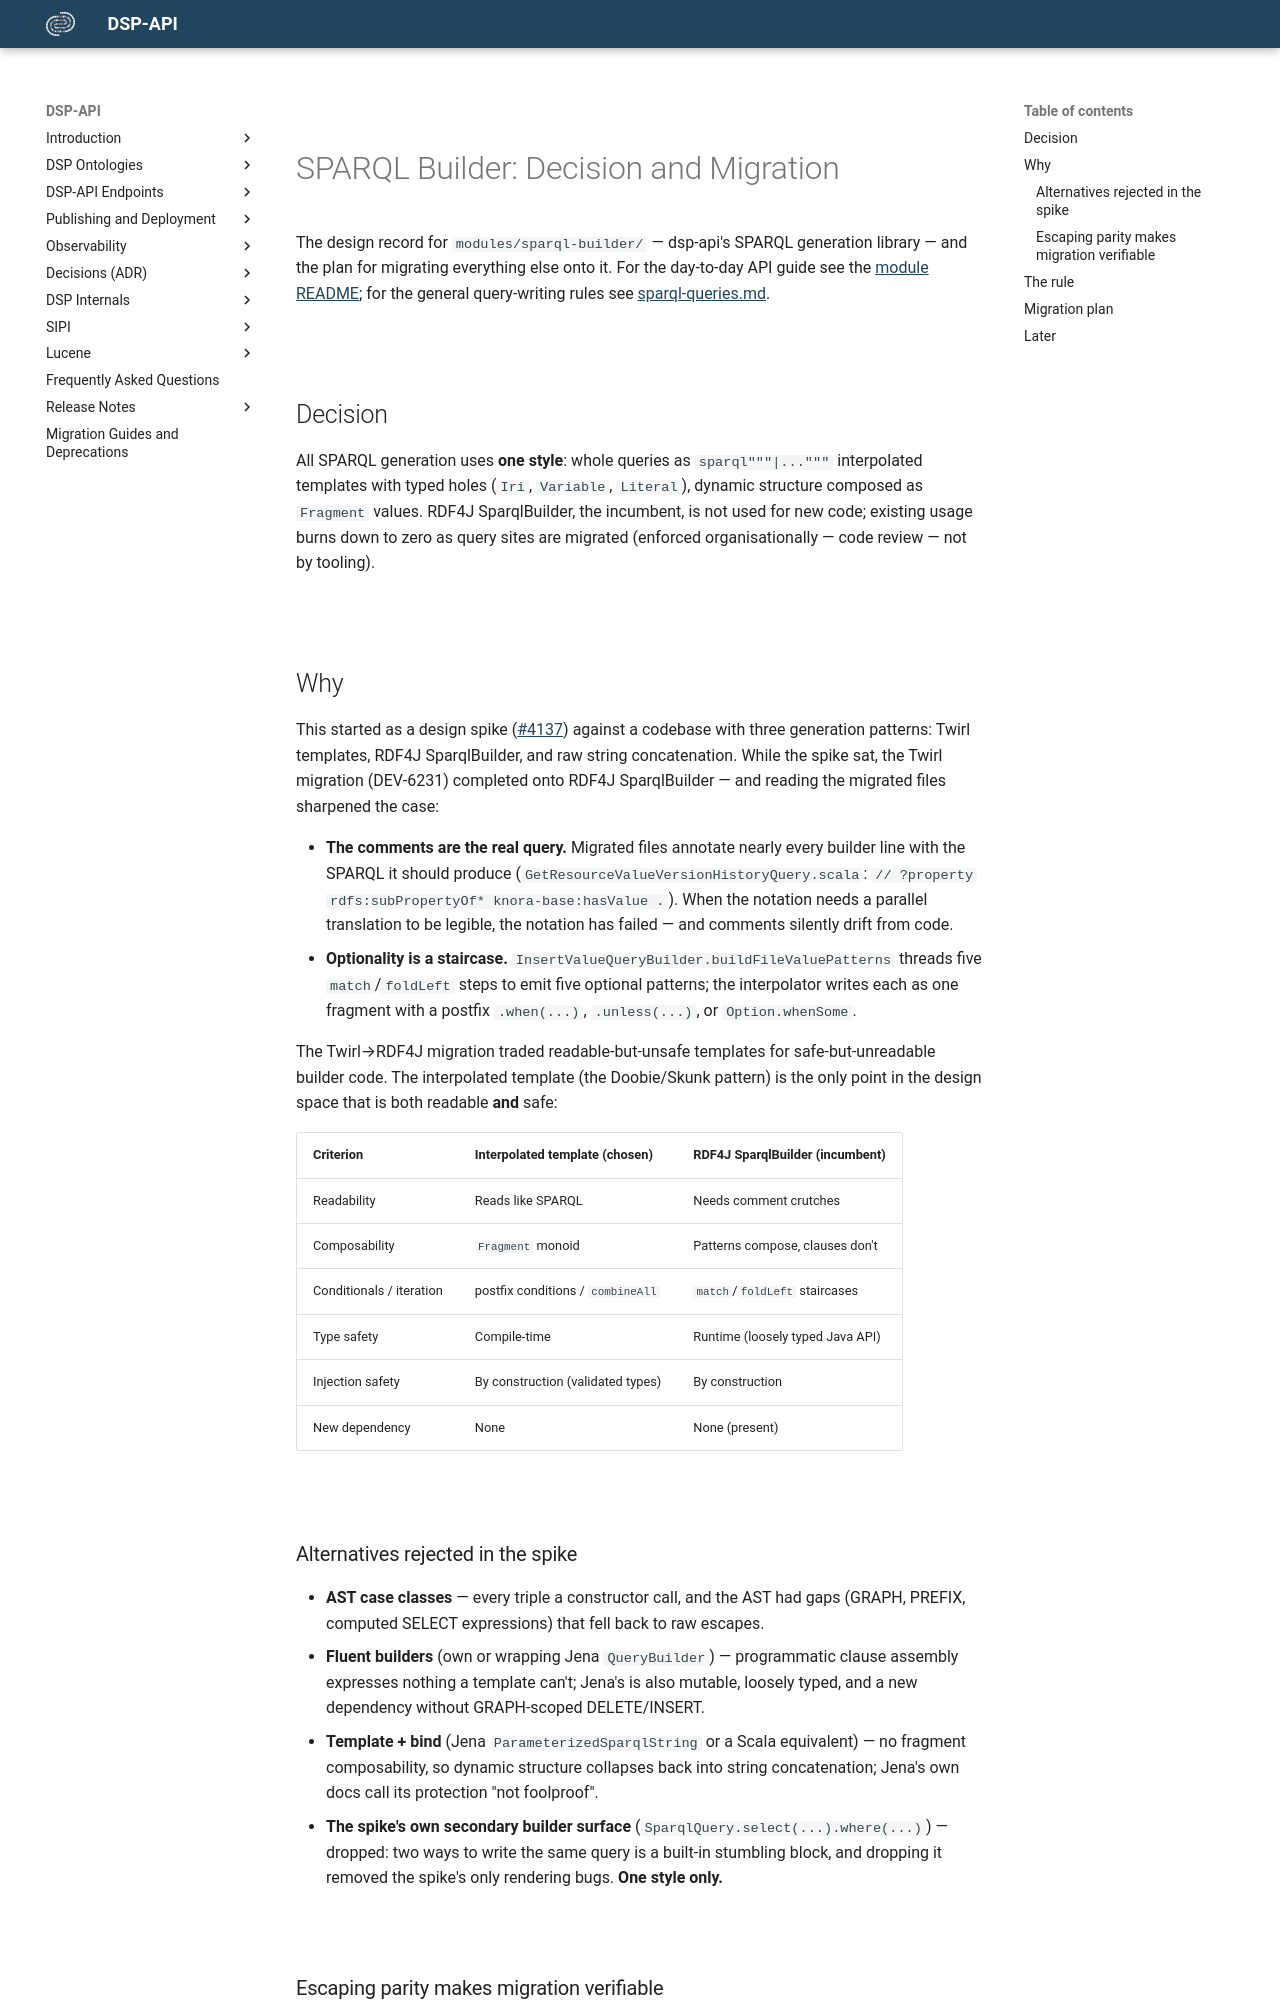

repository: dasch-swiss/dsp-api · page: development/sparql-builder/index.html · generator: mkdocs

# SPARQL Builder: Decision and Migration

The design record for `modules/sparql-builder/` — dsp-api's SPARQL generation library —
and the plan for migrating everything else onto it. For the day-to-day API guide see the
[module README](https://github.com/dasch-swiss/dsp-api/blob/main/modules/sparql-builder/README.md);
for the general query-writing rules see
[sparql-queries.md](sparql-queries.md).

## Decision

All SPARQL generation uses **one style**: whole queries as `sparql"""|..."""` interpolated
templates with typed holes (`Iri`, `Variable`, `Literal`), dynamic structure composed as
`Fragment` values. RDF4J SparqlBuilder, the incumbent, is not used for new code; existing
usage burns down to zero as query sites are migrated (enforced organisationally — code
review — not by tooling).

## Why

This started as a design spike ([#4137](https://github.com/dasch-swiss/dsp-api/pull/4137))
against a codebase with three generation patterns: Twirl templates, RDF4J SparqlBuilder,
and raw string concatenation. While the spike sat, the Twirl migration (DEV-6231) completed
onto RDF4J SparqlBuilder — and reading the migrated files sharpened the case:

- **The comments are the real query.** Migrated files annotate nearly every builder line
  with the SPARQL it should produce (`GetResourceValueVersionHistoryQuery.scala`:
  `// ?property rdfs:subPropertyOf* knora-base:hasValue .`). When the notation needs a
  parallel translation to be legible, the notation has failed — and comments silently
  drift from code.
- **Optionality is a staircase.** `InsertValueQueryBuilder.buildFileValuePatterns` threads
  five `match`/`foldLeft` steps to emit five optional patterns; the interpolator writes
  each as one fragment with a postfix `.when(...)`, `.unless(...)`, or `Option.whenSome`.

The Twirl→RDF4J migration traded readable-but-unsafe templates for safe-but-unreadable
builder code. The interpolated template (the Doobie/Skunk pattern) is the only point in
the design space that is both readable **and** safe:

| Criterion                | Interpolated template (chosen)    | RDF4J SparqlBuilder (incumbent)        |
|--------------------------|-----------------------------------|----------------------------------------|
| Readability              | Reads like SPARQL                 | Needs comment crutches                 |
| Composability            | `Fragment` monoid                 | Patterns compose, clauses don't        |
| Conditionals / iteration | postfix conditions / `combineAll` | `match`/`foldLeft` staircases          |
| Type safety              | Compile-time                      | Runtime (loosely typed Java API)       |
| Injection safety         | By construction (validated types) | By construction                        |
| New dependency           | None                              | None (present)                         |
